Image classification data set "200" (internet-of-production/microstructure-deep-generative-models on GitHub). Class labels (9): fine grain 0, fine grain 1, fine grain 2, middle grain 3, middle grain 4, middle grain 5, coarse grain 6, coarse grain 7, coarse grain 8.

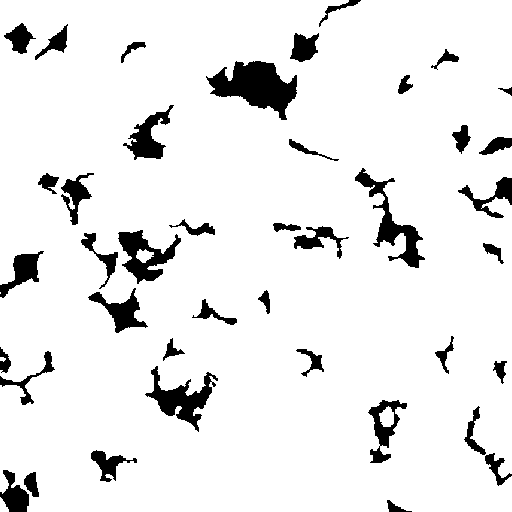
Label: fine grain 1

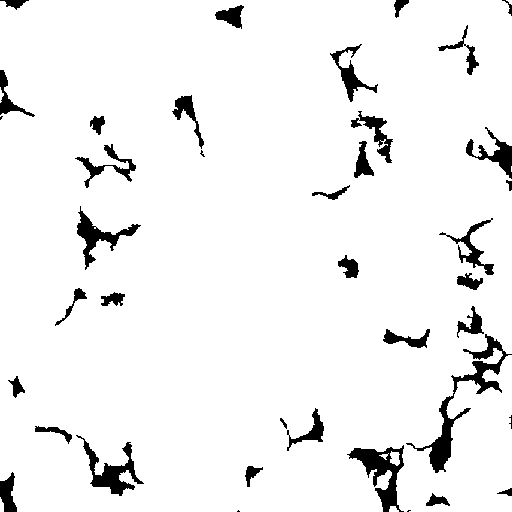
Label: middle grain 5

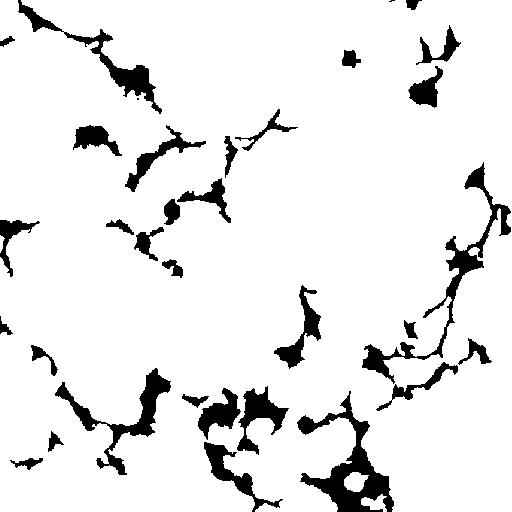
Label: middle grain 3

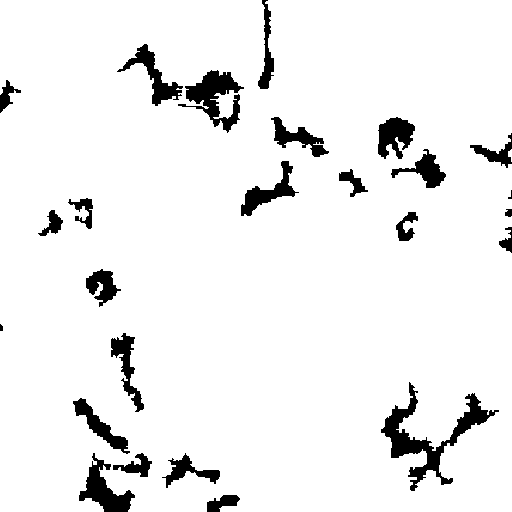
Label: coarse grain 7

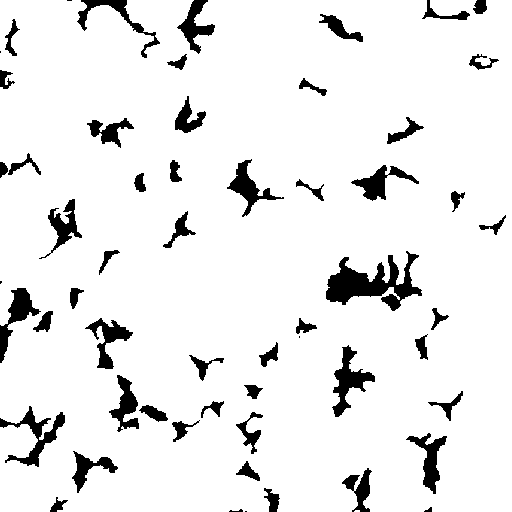
Label: fine grain 0

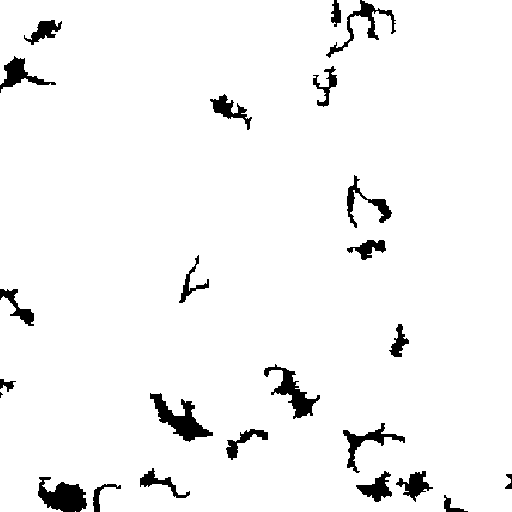
Label: coarse grain 8
